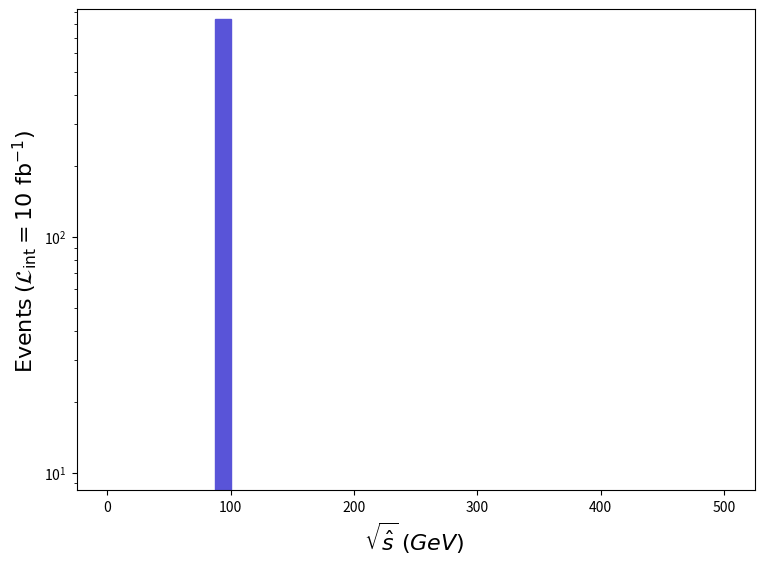

Here is the Python script that generated this plot: (Note: this script raises an exception after producing the figure.)
def selection_2():

    # Library import
    import numpy
    import matplotlib
    import matplotlib.pyplot   as plt
    import matplotlib.gridspec as gridspec

    # Library version
    matplotlib_version = matplotlib.__version__
    numpy_version      = numpy.__version__

    # Histo binning
    xBinning = numpy.linspace(0.0,500.0,41,endpoint=True)

    # Creating data sequence: middle of each bin
    xData = numpy.array([6.25,18.75,31.25,43.75,56.25,68.75,81.25,93.75,106.25,118.75,131.25,143.75,156.25,168.75,181.25,193.75,206.25,218.75,231.25,243.75,256.25,268.75,281.25,293.75,306.25,318.75,331.25,343.75,356.25,368.75,381.25,393.75,406.25,418.75,431.25,443.75,456.25,468.75,481.25,493.75])

    # Creating weights for histo: y3_SQRTS_0
    y3_SQRTS_0_weights = numpy.array([0.0,0.0,0.0,0.0,0.0,0.0,0.0,840.6203,0.0,0.0,0.0,0.0,0.0,0.0,0.0,0.0,0.0,0.0,0.0,0.0,0.0,0.0,0.0,0.0,0.0,0.0,0.0,0.0,0.0,0.0,0.0,0.0,0.0,0.0,0.0,0.0,0.0,0.0,0.0,0.0])

    # Creating a new Canvas
    fig   = plt.figure(figsize=(8.75,6.25),dpi=80)
    frame = gridspec.GridSpec(1,1)
    pad   = fig.add_subplot(frame[0])

    # Creating a new Stack
    pad.hist(x=xData, bins=xBinning, weights=y3_SQRTS_0_weights,\
             label="$run\_01$", histtype="stepfilled", rwidth=1.0,\
             color="#5954d8", edgecolor="#5954d8", linewidth=1, linestyle="solid",\
             bottom=None, cumulative=False, density=False, align="mid", orientation="vertical")


    # Axis
    plt.rc('text',usetex=False)
    plt.xlabel(r"$\sqrt{\hat{s}}$ $(GeV)$ ",\
               fontsize=16,color="black")
    plt.ylabel(r"$\mathrm{Events}$ $(\mathcal{L}_{\mathrm{int}} = 10\ \mathrm{fb}^{-1})$ ",\
               fontsize=16,color="black")

    # Boundary of y-axis
    ymax=(y3_SQRTS_0_weights).max()*1.1
    #ymin=0 # linear scale
    ymin=min([x for x in (y3_SQRTS_0_weights) if x])/100. # log scale
    plt.gca().set_ylim(ymin,ymax)

    # Log/Linear scale for X-axis
    plt.gca().set_xscale("linear")
    #plt.gca().set_xscale("log",nonpositive="clip")

    # Log/Linear scale for Y-axis
    #plt.gca().set_yscale("linear")
    plt.gca().set_yscale("log",nonpositive="clip")

    # Saving the image
    plt.savefig('../../HTML/MadAnalysis5job_0/selection_2.png')

# Running!
if __name__ == '__main__':
    selection_2()
